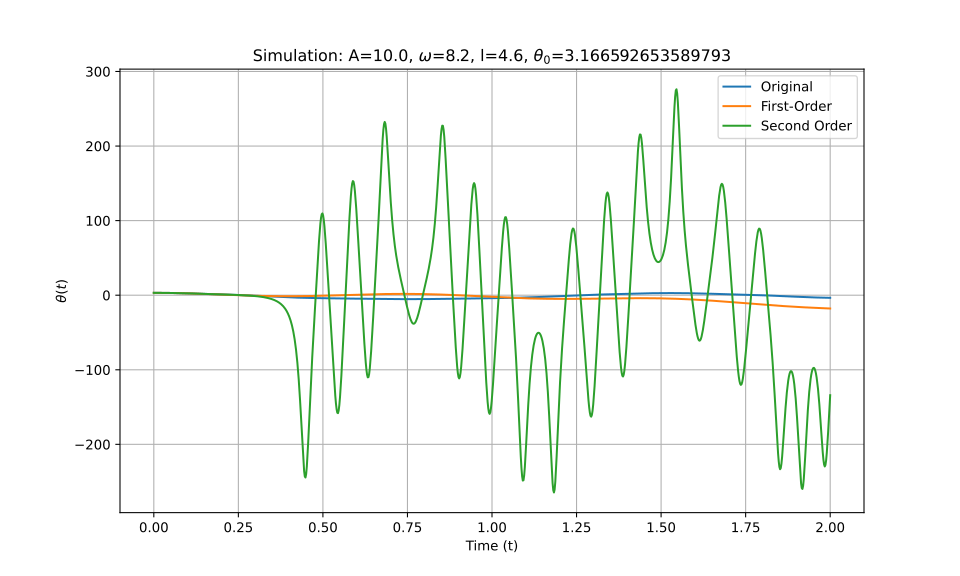

The table this chart was drawn from, first rows:
t_eval, Equation_1, Equation_2, Equation_3
0.0, 3.167, 3.167, 3.167
0.002002, 3.166, 3.166, 3.166
0.004004, 3.165, 3.165, 3.165
0.006006, 3.164, 3.164, 3.164
0.008008, 3.162, 3.162, 3.162
0.01001, 3.159, 3.159, 3.159
0.01201, 3.156, 3.156, 3.156
0.01401, 3.152, 3.152, 3.152
0.01602, 3.148, 3.148, 3.148
0.01802, 3.143, 3.143, 3.143
0.02002, 3.137, 3.137, 3.137
0.02202, 3.131, 3.131, 3.131
0.02402, 3.125, 3.125, 3.125
0.02603, 3.117, 3.117, 3.117
0.02803, 3.109, 3.109, 3.109
0.03003, 3.101, 3.101, 3.101
0.03203, 3.092, 3.092, 3.092
0.03403, 3.083, 3.082, 3.083
0.03604, 3.072, 3.072, 3.072
0.03804, 3.062, 3.062, 3.062
0.04004, 3.051, 3.05, 3.051
0.04204, 3.039, 3.039, 3.039
0.04404, 3.026, 3.026, 3.026
0.04605, 3.014, 3.013, 3.014
0.04805, 3, 3, 3
0.05005, 2.986, 2.986, 2.986
0.05205, 2.972, 2.972, 2.972
0.05405, 2.957, 2.956, 2.957
0.05606, 2.941, 2.941, 2.941
0.05806, 2.925, 2.925, 2.925
0.06006, 2.909, 2.908, 2.909
0.06206, 2.891, 2.891, 2.891
0.06406, 2.874, 2.873, 2.874
0.06607, 2.856, 2.855, 2.856
0.06807, 2.837, 2.837, 2.837
0.07007, 2.818, 2.817, 2.818
0.07207, 2.799, 2.798, 2.799
0.07407, 2.779, 2.778, 2.779
0.07608, 2.759, 2.757, 2.759
0.07808, 2.738, 2.736, 2.738
0.08008, 2.716, 2.714, 2.716
0.08208, 2.695, 2.692, 2.695
0.08408, 2.673, 2.669, 2.672
0.08609, 2.65, 2.646, 2.65
0.08809, 2.627, 2.623, 2.627
0.09009, 2.604, 2.599, 2.604
0.09209, 2.58, 2.575, 2.58
0.09409, 2.556, 2.55, 2.556
0.0961, 2.532, 2.524, 2.531
0.0981, 2.507, 2.499, 2.507
0.1001, 2.482, 2.473, 2.482
0.1021, 2.457, 2.446, 2.456
0.1041, 2.432, 2.419, 2.431
0.1061, 2.406, 2.392, 2.405
0.1081, 2.38, 2.364, 2.378
0.1101, 2.353, 2.336, 2.352
0.1121, 2.327, 2.308, 2.325
0.1141, 2.3, 2.279, 2.298
0.1161, 2.273, 2.25, 2.271
0.1181, 2.246, 2.221, 2.244
... 940 more rows
